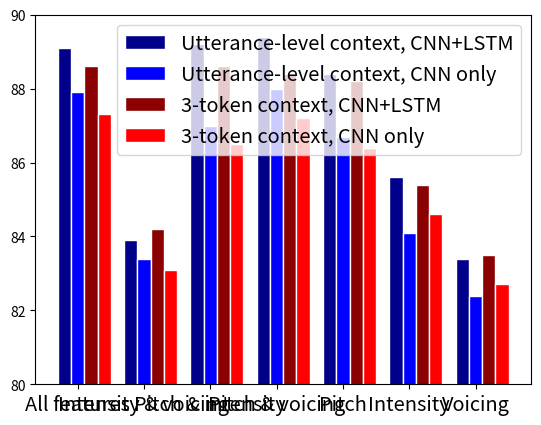
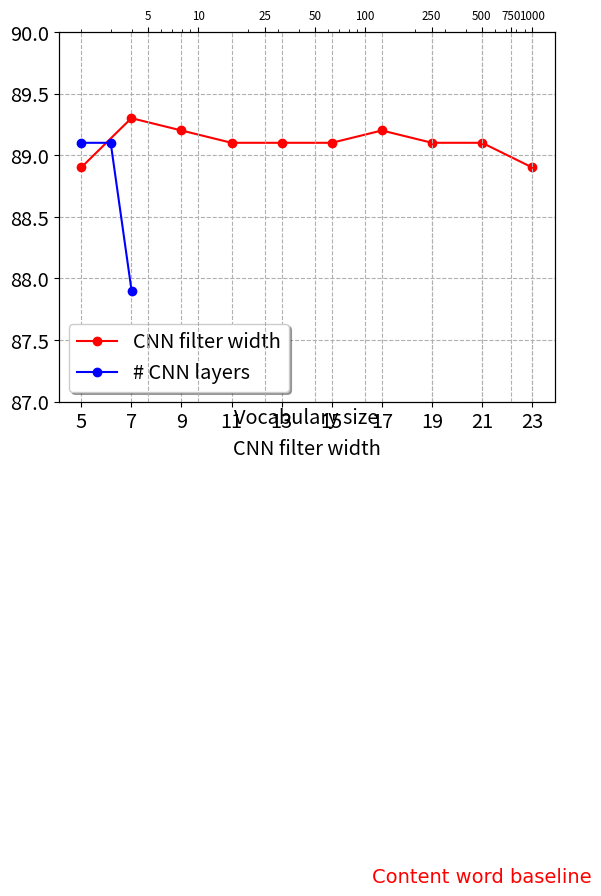

Source code (Python) for these figures, in order:
import matplotlib.pyplot as plt
import numpy as np

# Bar plot:


# set width of bar
barWidth = 0.20

# set height of bar

full_cnn_lstm = [89.1,83.9,89.2,89.4,88.4,85.6,83.4]#,81.1]
full_cnn_only = [87.9,83.4,87.0,88.0,86.7,84.1,82.4]#,79.6]
threetok_cnn_lstm = [88.6,84.2,88.6,88.4,88.2,85.4,83.5]#,59.0]
threetok_cnn_only = [87.3,83.1,86.5,87.2,86.4,84.6,82.7]#,59.0]

buffer = 1
# Set position of bar on X axis
r1 = np.arange(len(full_cnn_lstm))
r2 = [x + barWidth for x in r1]
r3 = [x + barWidth for x in r2]
r4 = [x + barWidth for x in r3]

# Make the plot
plt.bar(r1, full_cnn_lstm, color='darkblue', width=barWidth, edgecolor='white', label='Utterance-level context, CNN+LSTM')
plt.bar(r2, full_cnn_only, color='blue', width=barWidth, edgecolor='white', label='Utterance-level context, CNN only')
plt.bar(r3, threetok_cnn_lstm, color='darkred', width=barWidth, edgecolor='white', label='3-token context, CNN+LSTM')
plt.bar(r4, threetok_cnn_only, color='red', width=barWidth, edgecolor='white', label='3-token context, CNN only')
#plt.ylim(58,90)
plt.ylim(80,90)
# Add xticks on the middle of the group bars
plt.xlabel('', fontweight='bold')
#plt.xticks([r + barWidth for r in range(len(full_cnn_lstm))], ['All features','Intensity & voicing','Pitch & intensity','Pitch & voicing','Pitch','Intensity','Voicing','No features'],fontsize='x-large')
plt.xticks([r + barWidth for r in range(len(full_cnn_lstm))], ['All features','Intensity & voicing','Pitch & intensity','Pitch & voicing','Pitch','Intensity','Voicing'],fontsize='x-large')





# Create legend & Show graphic
plt.legend(fontsize='x-large')
plt.show()

##########################################################################

# Line plot for hparams:

filter_x = [5,7,9,11,13,15,17,19,21,23]
filter_y = [88.9,89.3,89.2,89.1,89.1,89.1,89.2,89.1,89.1,88.9]

layer_x = [2,3,4]
layer_y = [89.1,89.1,87.9]


fig = plt.figure()
ax1 = fig.add_subplot(111)
ax1.set_ylim(87,90)
ax2 = ax1.twiny()

ax1.set_xlabel('CNN filter width',fontsize='x-large')
plt.ylabel('Accuracy')
plot1 = ax1.plot(filter_x,filter_y,'ro-',label='CNN filter width')
#plt.show()

ax1.set_xticks(filter_x)



#ax2.plot([2,3,4], np.ones(3)) # Create a dummy plot
ax2.cla()
ax2.set_xlabel(r"# CNN layers",fontsize='x-large')
ax2.set_xticks(layer_x)

#plt.xlabel('# CNN layers')
#plt.ylabel('Accuracy')
plot2 = ax2.plot(layer_x,layer_y,'bo-',label='# CNN layers')

plots = plot1+plot2
labs = [l.get_label() for l in plots]

ax1.legend(plots,labs,loc='lower left', shadow=True, fontsize='x-large')
#ax2.legend(loc='lower left', shadow=True, fontsize='x-large')

ax1.tick_params(axis='both', which='major', labelsize='x-large')
ax2.tick_params(axis='both', which='minor', labelsize='x-large')
ax1.grid(linestyle='--')

plt.show()

font = {'family' : 'normal',
        'weight' : 'normal',
        'size'   : 14}

#plt.rc('font', **font)

vocab_x = [5, 10, 25, 50, 100, 250, 500, 750, 1000]#, 1500, 2000]#, 2500, 3000]
performance_y = [70.5, 75.6, 79.4, 82.7, 84.6, 85.0, 84.9, 84.5, 84.5]#, 85.3, 85.2]#, 84.9, 85.1]

def epsilon_distort(x,epsilon):
    return (1/(1+epsilon-np.array(x)))

epsilon = 0.1
plt.xscale('log')
#plt.xticks(epsilon_distort(vocab_x,epsilon),labels=vocab_x)
plt.xticks(vocab_x,labels=vocab_x,fontsize='small')
plt.ylabel('Accuracy',fontsize='x-large')
plt.xlabel('Vocabulary size',fontsize='x-large')
#plt.plot(epsilon_distort(vocab_x,epsilon),performance_y,'bo-')
plt.plot(vocab_x,performance_y,'bo-')
plt.axhline(y=82.9,color='r', linestyle='dashed',label='Content word baseline')
plt.text(110,83.1,'Content word baseline',color='r',fontdict=font)
plt.grid(linestyle='--')
plt.show()
